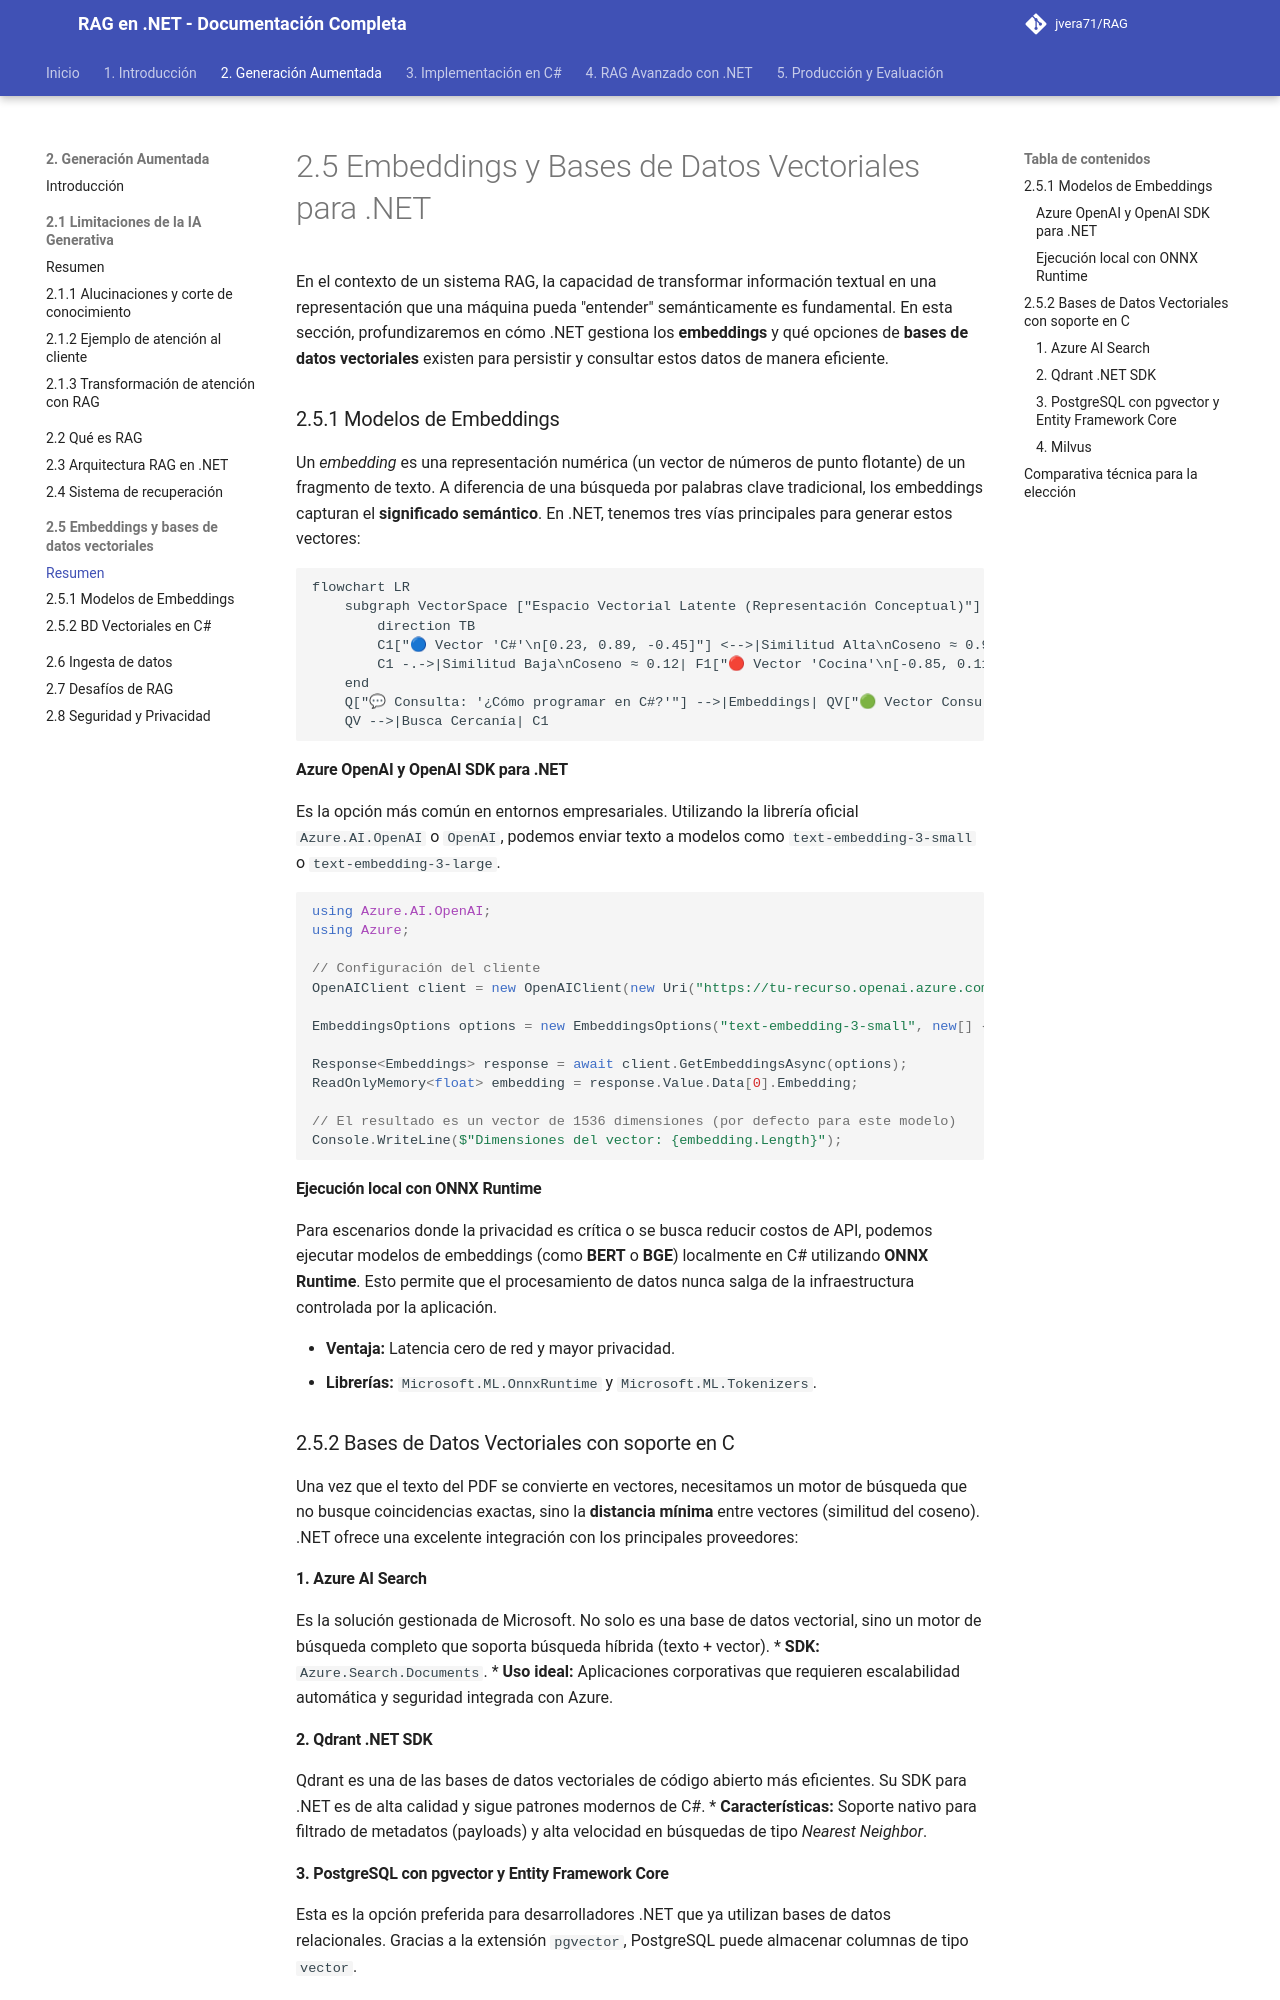

repository: jvera71/RAG · page: 2._Generación_Aumentada_por_Recuperación/2.5_Embeddings_y_Bases_de_Datos_Vectoriales_para_.NET/index.html · generator: mkdocs

# 2.5 Embeddings y Bases de Datos Vectoriales para .NET

En el contexto de un sistema RAG, la capacidad de transformar información textual en una representación que una máquina pueda "entender" semánticamente es fundamental. En esta sección, profundizaremos en cómo .NET gestiona los **embeddings** y qué opciones de **bases de datos vectoriales** existen para persistir y consultar estos datos de manera eficiente.

### 2.5.1 Modelos de Embeddings

Un *embedding* es una representación numérica (un vector de números de punto flotante) de un fragmento de texto. A diferencia de una búsqueda por palabras clave tradicional, los embeddings capturan el **significado semántico**. En .NET, tenemos tres vías principales para generar estos vectores:

#### Azure OpenAI y OpenAI SDK para .NET
Es la opción más común en entornos empresariales. Utilizando la librería oficial `Azure.AI.OpenAI` o `OpenAI`, podemos enviar texto a modelos como `text-embedding-3-small` o `text-embedding-3-large`.

```csharp
using Azure.AI.OpenAI;
using Azure;

// Configuración del cliente
OpenAIClient client = new OpenAIClient(new Uri("https://tu-recurso.openai.azure.com/"), new AzureKeyCredential("tu-api-key"));

EmbeddingsOptions options = new EmbeddingsOptions("text-embedding-3-small", new[] { "El framework .NET es ideal para IA" });

Response<Embeddings> response = await client.GetEmbeddingsAsync(options);
ReadOnlyMemory<float> embedding = response.Value.Data[0].Embedding;

// El resultado es un vector de 1536 dimensiones (por defecto para este modelo)
Console.WriteLine($"Dimensiones del vector: {embedding.Length}");
```

#### Ejecución local con ONNX Runtime
Para escenarios donde la privacidad es crítica o se busca reducir costos de API, podemos ejecutar modelos de embeddings (como **BERT** o **BGE**) localmente en C# utilizando **ONNX Runtime**. Esto permite que el procesamiento de datos nunca salga de la infraestructura controlada por la aplicación.

*   **Ventaja:** Latencia cero de red y mayor privacidad.
*   **Librerías:** `Microsoft.ML.OnnxRuntime` y `Microsoft.ML.Tokenizers`.

### 2.5.2 Bases de Datos Vectoriales con soporte en C#

Una vez que el texto del PDF se convierte en vectores, necesitamos un motor de búsqueda que no busque coincidencias exactas, sino la **distancia mínima** entre vectores (similitud del coseno). .NET ofrece una excelente integración con los principales proveedores:

#### 1. Azure AI Search
Es la solución gestionada de Microsoft. No solo es una base de datos vectorial, sino un motor de búsqueda completo que soporta búsqueda híbrida (texto + vector).
*   **SDK:** `Azure.Search.Documents`.
*   **Uso ideal:** Aplicaciones corporativas que requieren escalabilidad automática y seguridad integrada con Azure.
